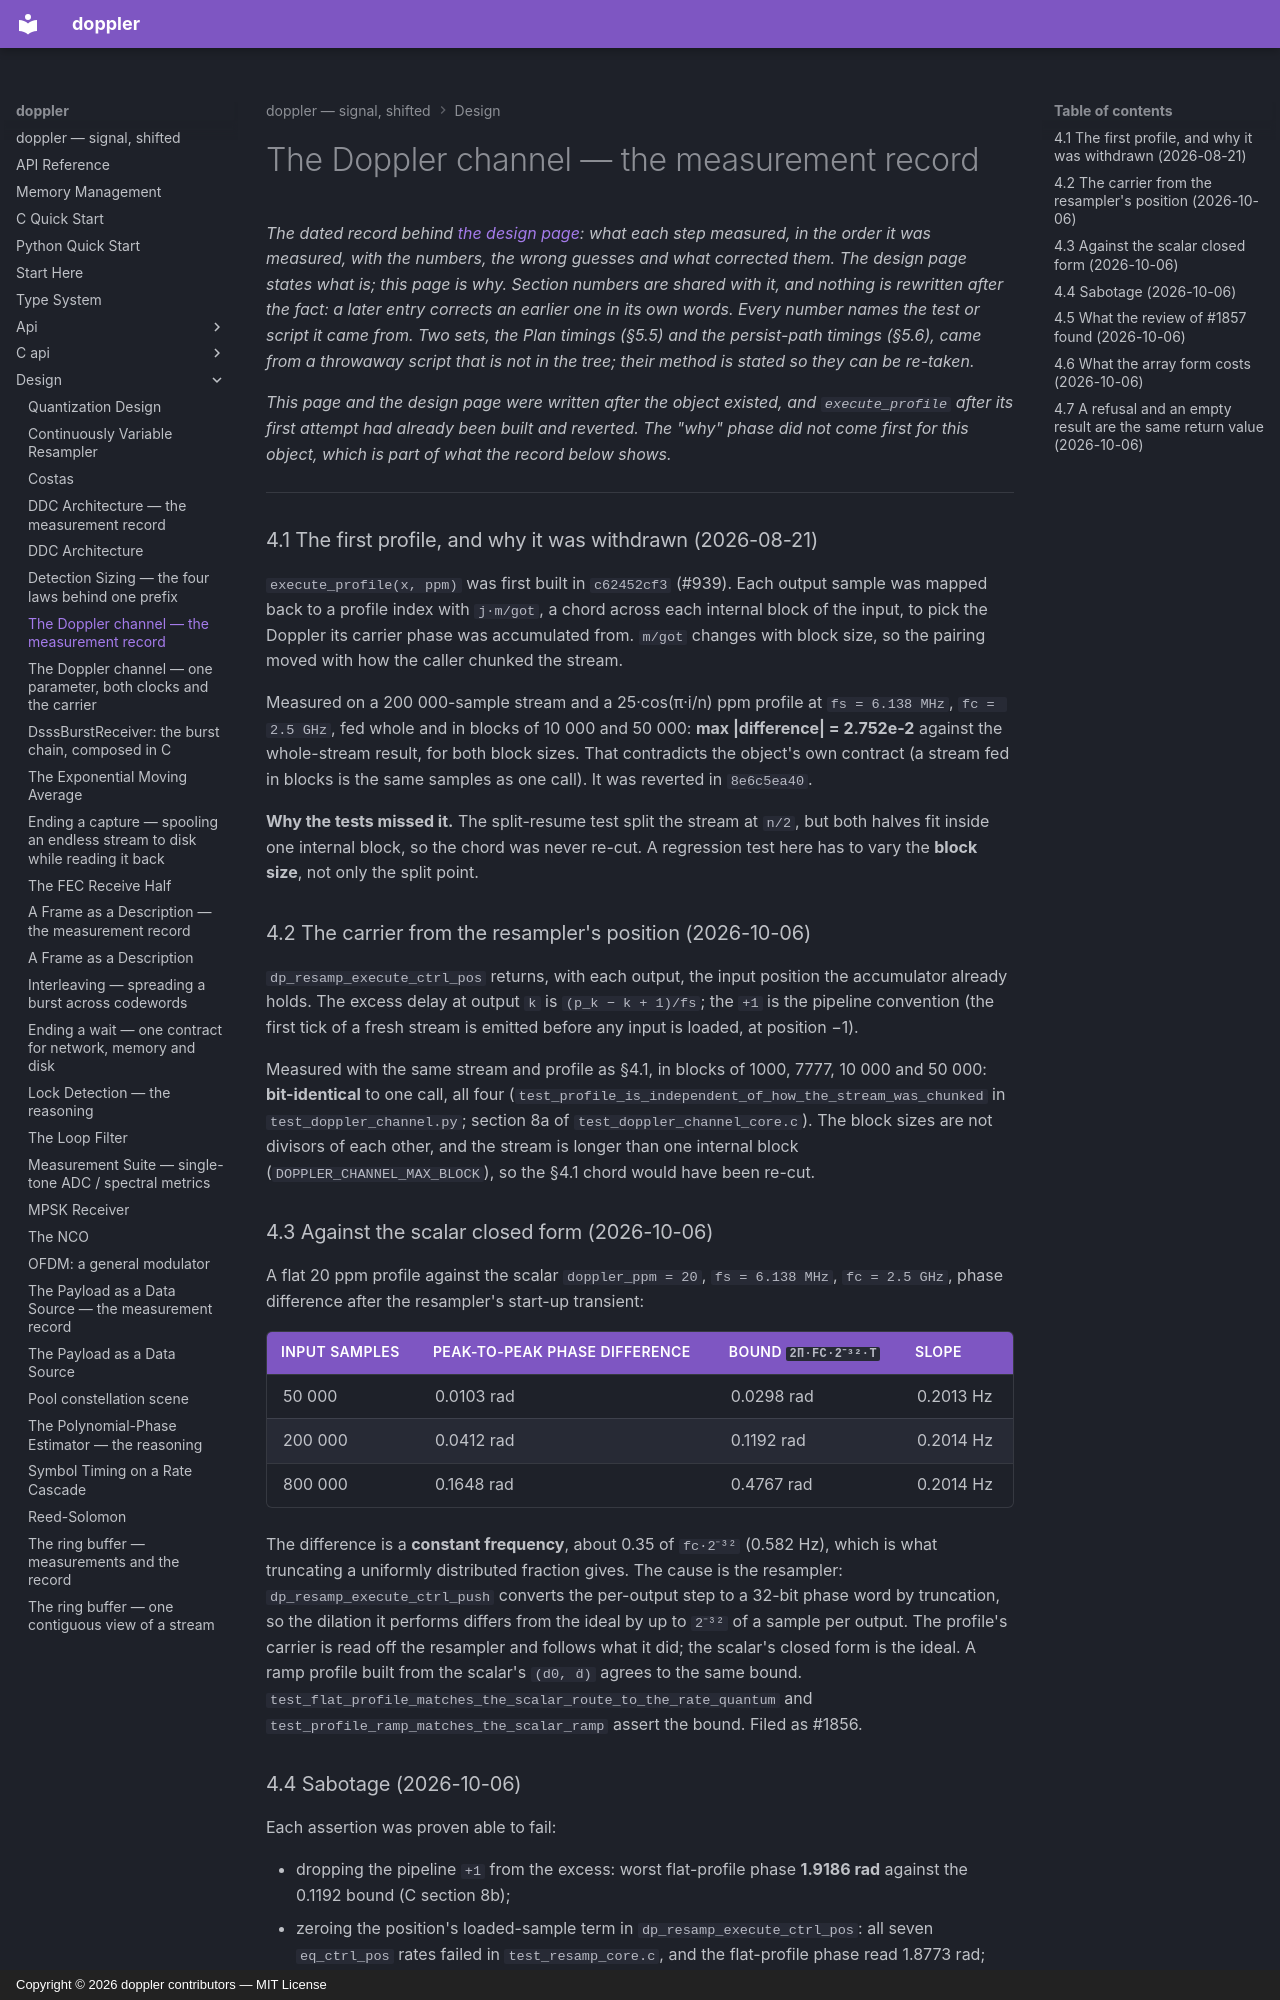

repository: doppler-dsp/doppler · page: design/doppler-channel-measurements/index.html · generator: mkdocs · copyright: Copyright © 2026 doppler contributors — MIT License

---
description: "the dated record: the first profile that was withdrawn and why, the resampler's 32-bit step against the closed form, the gap that carried the signal, and the Plan's speed against compose()."
---

# The Doppler channel — the measurement record

*The dated record behind [the design page](doppler-channel.md): what each step
measured, in the order it was measured, with the numbers, the wrong guesses and
what corrected them. The design page states what is; this page is why. Section
numbers are shared with it, and nothing is rewritten after the fact: a later
entry corrects an earlier one in its own words. Every number names the test or
script it came from. Two sets, the Plan timings (§5.5) and the persist-path
timings (§5.6), came from a throwaway script that is not in the tree; their
method is stated so they can be re-taken.*

*This page and the design page were written after the object existed, and
`execute_profile` after its first attempt had already been built and reverted.
The "why" phase did not come first for this object, which is part of what the
record below shows.*

______________________________________________________________________

### 4.1 The first profile, and why it was withdrawn (2026-08-21)

`execute_profile(x, ppm)` was first built in `c62452cf3` (#939). Each output
sample was mapped back to a profile index with `j·m/got`, a chord across each
internal block of the input, to pick the Doppler its carrier phase was
accumulated from. `m/got` changes with block size, so the pairing moved with
how the caller chunked the stream.

Measured on a 200 000-sample stream and a 25·cos(π·i/n) ppm profile at
`fs = 6.138 MHz`, `fc = 2.5 GHz`, fed whole and in blocks of 10 000 and
50 000: **max |difference| = 2.752e-2** against the whole-stream result, for
both block sizes. That contradicts the object's own contract (a stream fed in
blocks is the same samples as one call). It was reverted in `8e6c5ea40`.

**Why the tests missed it.** The split-resume test split the stream at `n/2`,
but both halves fit inside one internal block, so the chord was never re-cut.
A regression test here has to vary the **block size**, not only the split
point.

### 4.2 The carrier from the resampler's position (2026-10-06)

`dp_resamp_execute_ctrl_pos` returns, with each output, the input position the
accumulator already holds. The excess delay at output `k` is
`(p_k − k + 1)/fs`; the `+1` is the pipeline convention (the first tick of a
fresh stream is emitted before any input is loaded, at position −1).

Measured with the same stream and profile as §4.1, in blocks of 1000, 7777,
10 000 and 50 000: **bit-identical** to one call, all four
(`test_profile_is_independent_of_how_the_stream_was_chunked` in
`test_doppler_channel.py`; section 8a of `test_doppler_channel_core.c`). The
block sizes are not divisors of each other, and the stream is longer than one
internal block (`DOPPLER_CHANNEL_MAX_BLOCK`), so the §4.1 chord would have been
re-cut.

### 4.3 Against the scalar closed form (2026-10-06)

A flat 20 ppm profile against the scalar `doppler_ppm = 20`, `fs = 6.138 MHz`,
`fc = 2.5 GHz`, phase difference after the resampler's start-up transient:

| input samples | peak-to-peak phase difference | bound `2π·fc·2⁻³²·T` | slope     |
| ------------- | ----------------------------- | -------------------- | --------- |
| 50 000        | 0.0103 rad                    | 0.0298 rad           | 0.2013 Hz |
| 200 000       | 0.0412 rad                    | 0.1192 rad           | 0.2014 Hz |
| 800 000       | 0.1648 rad                    | 0.4767 rad           | 0.2014 Hz |

The difference is a **constant frequency**, about 0.35 of `fc·2⁻³²` (0.582 Hz),
which is what truncating a uniformly distributed fraction gives. The cause is
the resampler: `dp_resamp_execute_ctrl_push` converts the per-output step to a
32-bit phase word by truncation, so the dilation it performs differs from the
ideal by up to `2⁻³²` of a sample per output. The profile's carrier is read off
the resampler and follows what it did; the scalar's closed form is the ideal.
A ramp profile built from the scalar's `(d0, ḋ)` agrees to the same bound.
`test_flat_profile_matches_the_scalar_route_to_the_rate_quantum` and
`test_profile_ramp_matches_the_scalar_ramp` assert the bound. Filed as #1856.
